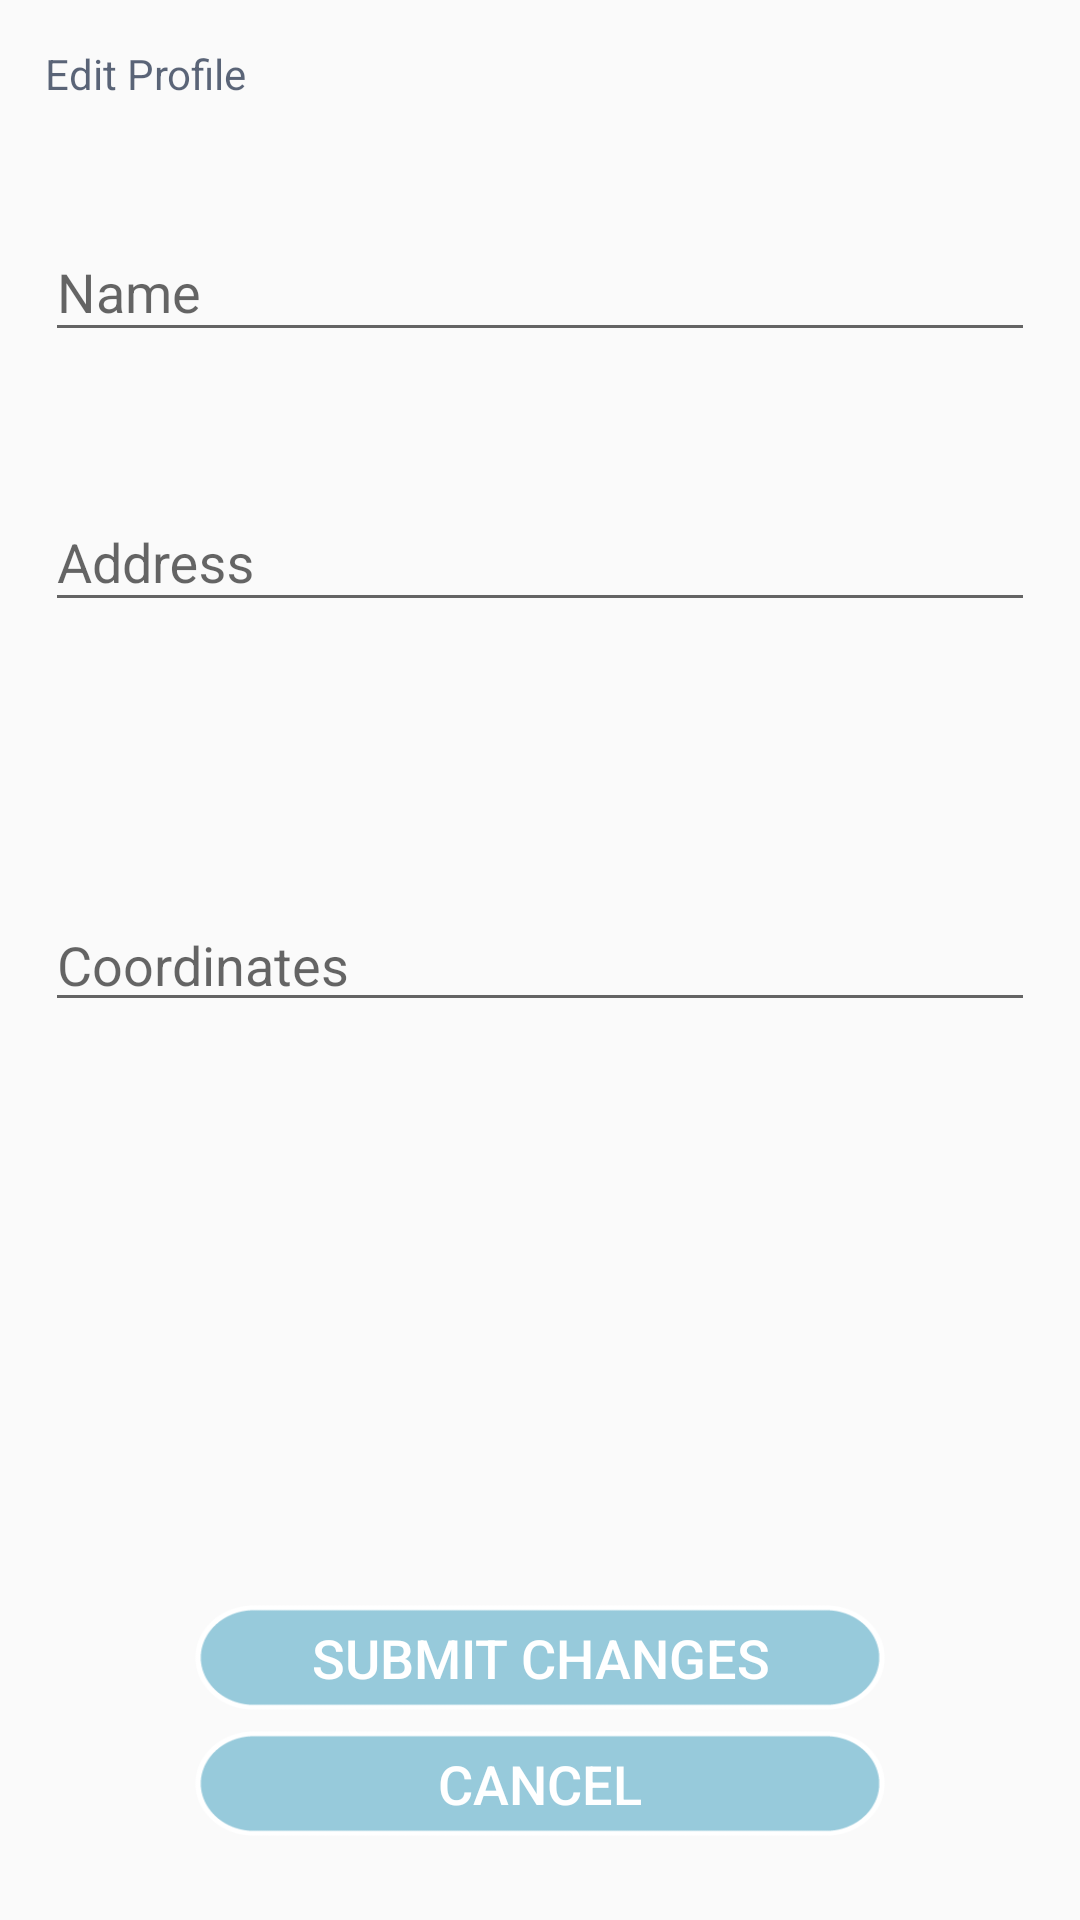

Produce the Android XML layout that renders to this screen, including the resource entries it uses.
<!-- AndroidManifest.xml: application theme Theme.AppCompat.Light -->
<!-- res/layout/activity_edit_profile.xml -->
<?xml version="1.0" encoding="utf-8"?>
<android.support.v4.widget.DrawerLayout
    xmlns:android="http://schemas.android.com/apk/res/android"
    android:id="@+id/drawer_layout"
    android:layout_width="match_parent"
    android:layout_height="match_parent">
    
    <RelativeLayout
        android:layout_width="match_parent"
        android:layout_height="match_parent"
        android:padding="15dp">

        <Button
            android:id="@+id/submitChangesButton"
            android:layout_width="230dp"
            android:layout_height="35dp"
            android:background="@drawable/button_1"
            android:text="@string/submitChanges"
            android:textColor="@color/cardview_light_background"
            android:textSize="18sp"
            android:layout_alignTop="@+id/textInputLayout3"
            android:layout_centerHorizontal="true"
            android:layout_marginTop="17dp" />

        <Button
            android:id="@+id/cancelButton"
            android:layout_width="230dp"
            android:layout_height="35dp"
            android:background="@drawable/button_1"
            android:text="@android:string/cancel"
            android:textColor="@color/cardview_light_background"
            android:textSize="18sp"
            android:layout_alignParentBottom="true"
            android:layout_alignStart="@+id/submitChangesButton"
            android:layout_marginBottom="13dp" />

        <TextView
            android:id="@+id/textView4"
            android:layout_width="wrap_content"
            android:layout_height="wrap_content"
            android:text="@string/edit_profile_text"
            android:textColor="@color/steelBlue" />

        <android.support.design.widget.TextInputLayout
            android:layout_width="match_parent"
            android:layout_height="wrap_content"
            android:layout_alignParentStart="true"
            android:layout_alignParentTop="true"
            android:layout_marginTop="50dp">

            <EditText
                android:id="@+id/nameEdit"
                android:layout_width="match_parent"
                android:layout_height="wrap_content"
                android:hint="@string/name"
                android:textColor="@color/steelBlue" />
        </android.support.design.widget.TextInputLayout>

        <android.support.design.widget.TextInputLayout
            android:layout_width="match_parent"
            android:layout_height="wrap_content"
            android:layout_alignParentStart="true"
            android:layout_marginTop="140dp">

            <EditText
                android:id="@+id/addressEdit"
                android:layout_width="match_parent"
                android:layout_height="wrap_content"
                android:hint="@string/address"
                android:textColor="@color/steelBlue" />
        </android.support.design.widget.TextInputLayout>

        <android.support.design.widget.TextInputLayout
            android:layout_width="match_parent"
            android:layout_height="wrap_content"
            android:layout_alignParentBottom="true"
            android:layout_alignParentStart="true"
            android:layout_marginBottom="107dp"
            android:id="@+id/textInputLayout3">

        </android.support.design.widget.TextInputLayout>

        <Space
            android:layout_width="wrap_content"
            android:layout_height="wrap_content"
            android:layout_centerHorizontal="true"
            android:layout_centerVertical="true" />

        <EditText
            android:id="@+id/coordinateEdit"
            android:layout_width="match_parent"
            android:layout_height="wrap_content"
            android:layout_alignParentStart="true"
            android:layout_centerVertical="true"
            android:hint="@string/coordinates"
            android:textColor="@color/steelBlue" />

    </RelativeLayout>

    
</android.support.v4.widget.DrawerLayout>
<!-- resources referenced by this layout -->
<resources>
  <color name="steelBlue">#aa0b1936</color>
  <!-- drawable button_1: png bitmap (drawable, 3049 bytes) -->
  <string name="address">Address</string>
  <string name="coordinates">Coordinates</string>
  <string name="edit_profile_text">Edit Profile</string>
  <string name="name">Name</string>
  <string name="submitChanges">Submit Changes</string>
</resources>
